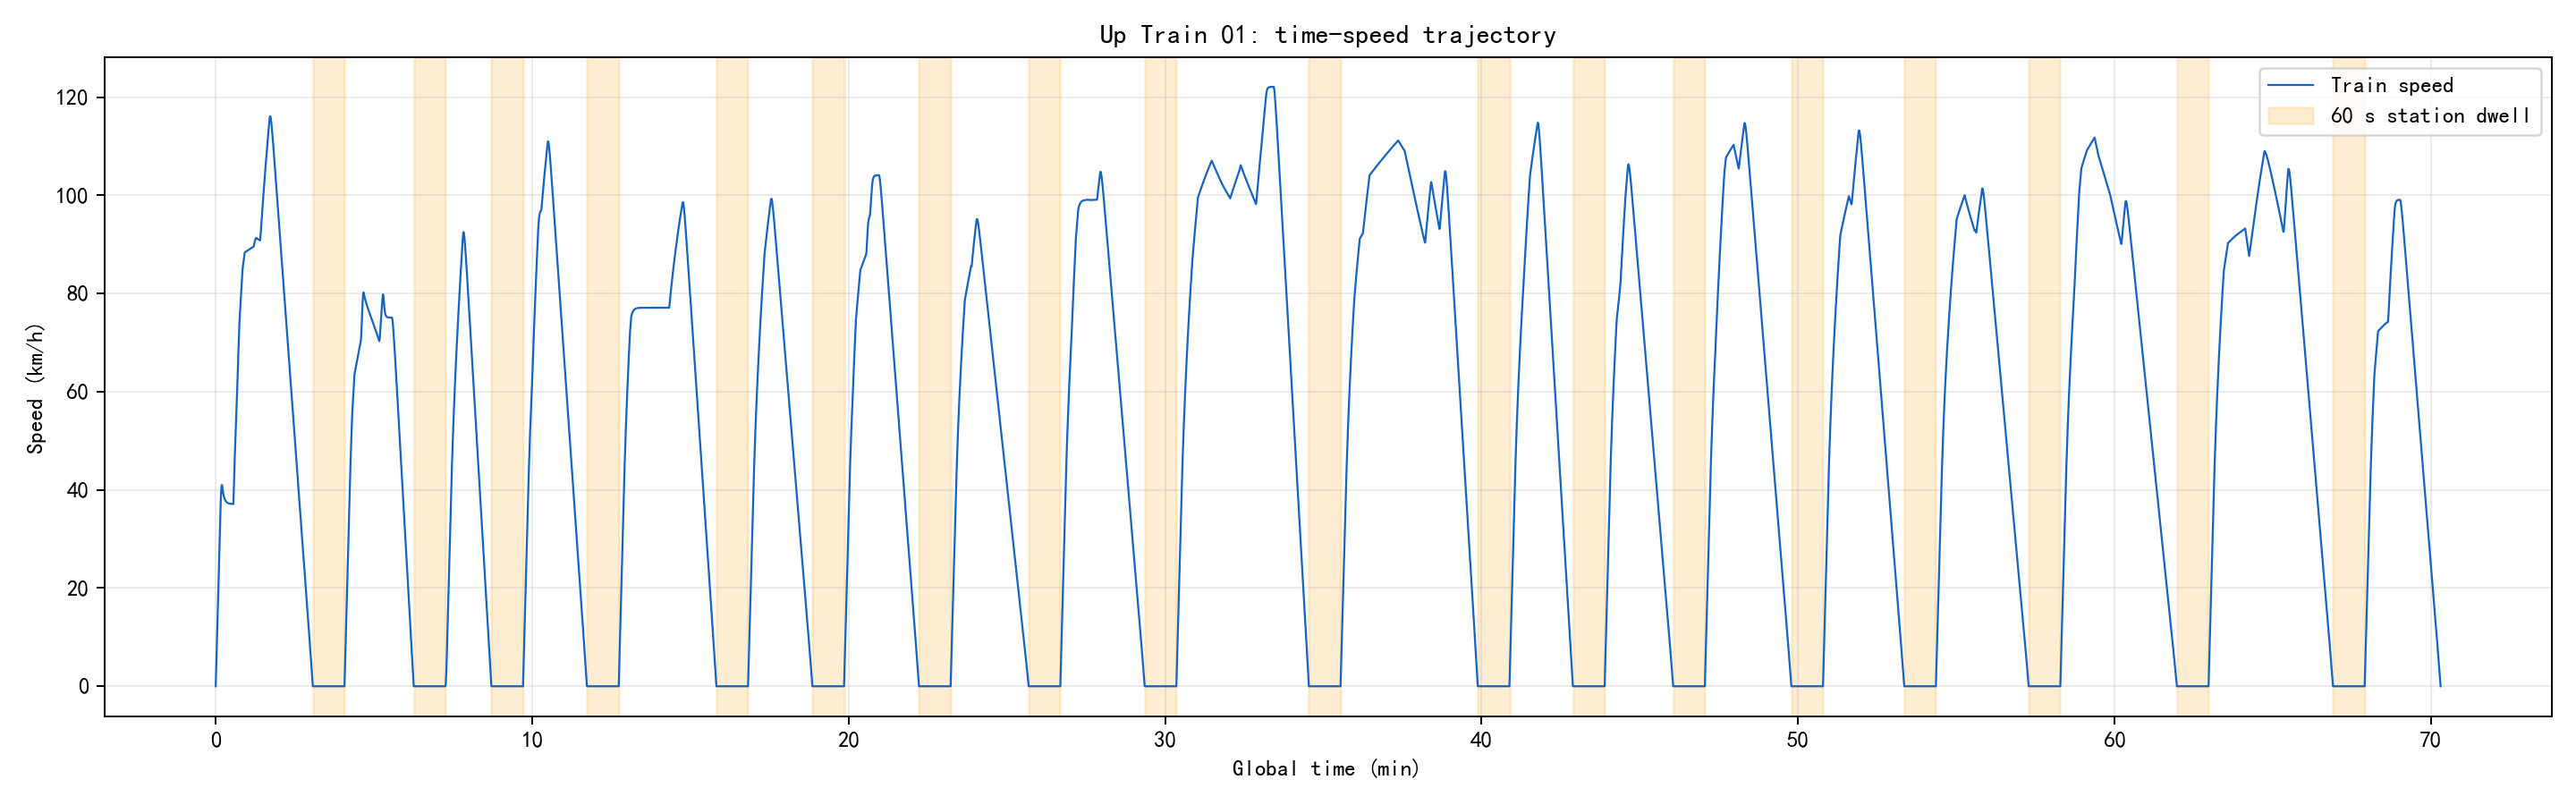

The table this chart was drawn from, first rows:
section_name, global_time_s, global_time_min, speed_kmh, regime
THP-TD, 0.0, 0.0, 0.0, coast
THP-TD, 0.5, 0.008333, 2.019, traction
THP-TD, 1.0, 0.01667, 4.037, traction
THP-TD, 1.5, 0.025, 6.054, traction
THP-TD, 2.0, 0.03333, 8.071, traction
THP-TD, 2.5, 0.04167, 10.09, traction
THP-TD, 3.0, 0.05, 12.1, traction
THP-TD, 3.5, 0.05833, 14.12, traction
THP-TD, 4.0, 0.06667, 16.13, traction
THP-TD, 4.5, 0.075, 18.14, traction
THP-TD, 5.0, 0.08333, 20.15, traction
THP-TD, 5.5, 0.09167, 22.16, traction
THP-TD, 6.0, 0.1, 24.17, traction
THP-TD, 6.5, 0.1083, 26.18, traction
THP-TD, 7.0, 0.1167, 28.19, traction
THP-TD, 7.5, 0.125, 30.19, traction
THP-TD, 8.0, 0.1333, 32.2, traction
THP-TD, 8.5, 0.1417, 34.2, traction
THP-TD, 9.0, 0.15, 36.21, traction
THP-TD, 9.5, 0.1583, 37.86, speed_hold
THP-TD, 10.0, 0.1667, 39.17, speed_hold
THP-TD, 10.5, 0.175, 40.13, speed_hold
THP-TD, 11.0, 0.1833, 40.74, speed_hold
THP-TD, 11.5, 0.1917, 41.01, speed_hold
THP-TD, 12.0, 0.2, 40.93, speed_hold
THP-TD, 12.5, 0.2083, 40.51, speed_hold
THP-TD, 13.0, 0.2167, 40.08, speed_hold
THP-TD, 13.5, 0.225, 39.71, speed_hold
THP-TD, 14.0, 0.2333, 39.39, speed_hold
THP-TD, 14.5, 0.2417, 39.11, speed_hold
THP-TD, 15.0, 0.25, 38.86, speed_hold
THP-TD, 15.5, 0.2583, 38.64, speed_hold
THP-TD, 16.0, 0.2667, 38.45, speed_hold
THP-TD, 16.5, 0.275, 38.28, speed_hold
THP-TD, 17.0, 0.2833, 38.14, speed_hold
THP-TD, 17.5, 0.2917, 38.01, speed_hold
THP-TD, 18.0, 0.3, 37.9, speed_hold
THP-TD, 18.5, 0.3083, 37.8, speed_hold
THP-TD, 19.0, 0.3167, 37.72, speed_hold
THP-TD, 19.5, 0.325, 37.64, speed_hold
THP-TD, 20.0, 0.3333, 37.58, speed_hold
THP-TD, 20.5, 0.3417, 37.52, speed_hold
THP-TD, 21.0, 0.35, 37.47, speed_hold
THP-TD, 21.5, 0.3583, 37.43, speed_hold
THP-TD, 22.0, 0.3667, 37.39, speed_hold
THP-TD, 22.5, 0.375, 37.35, speed_hold
THP-TD, 23.0, 0.3833, 37.33, speed_hold
THP-TD, 23.5, 0.3917, 37.3, speed_hold
THP-TD, 24.0, 0.4, 37.28, speed_hold
THP-TD, 24.5, 0.4083, 37.26, speed_hold
THP-TD, 25.0, 0.4167, 37.24, speed_hold
THP-TD, 25.5, 0.425, 37.23, speed_hold
THP-TD, 26.0, 0.4333, 37.21, speed_hold
THP-TD, 26.5, 0.4417, 37.2, speed_hold
THP-TD, 27.0, 0.45, 37.19, speed_hold
THP-TD, 27.5, 0.4583, 37.18, speed_hold
THP-TD, 28.0, 0.4667, 37.17, speed_hold
THP-TD, 28.5, 0.475, 37.17, speed_hold
THP-TD, 29.0, 0.4833, 37.16, speed_hold
THP-TD, 29.5, 0.4917, 37.16, speed_hold
... 6,277 more rows
